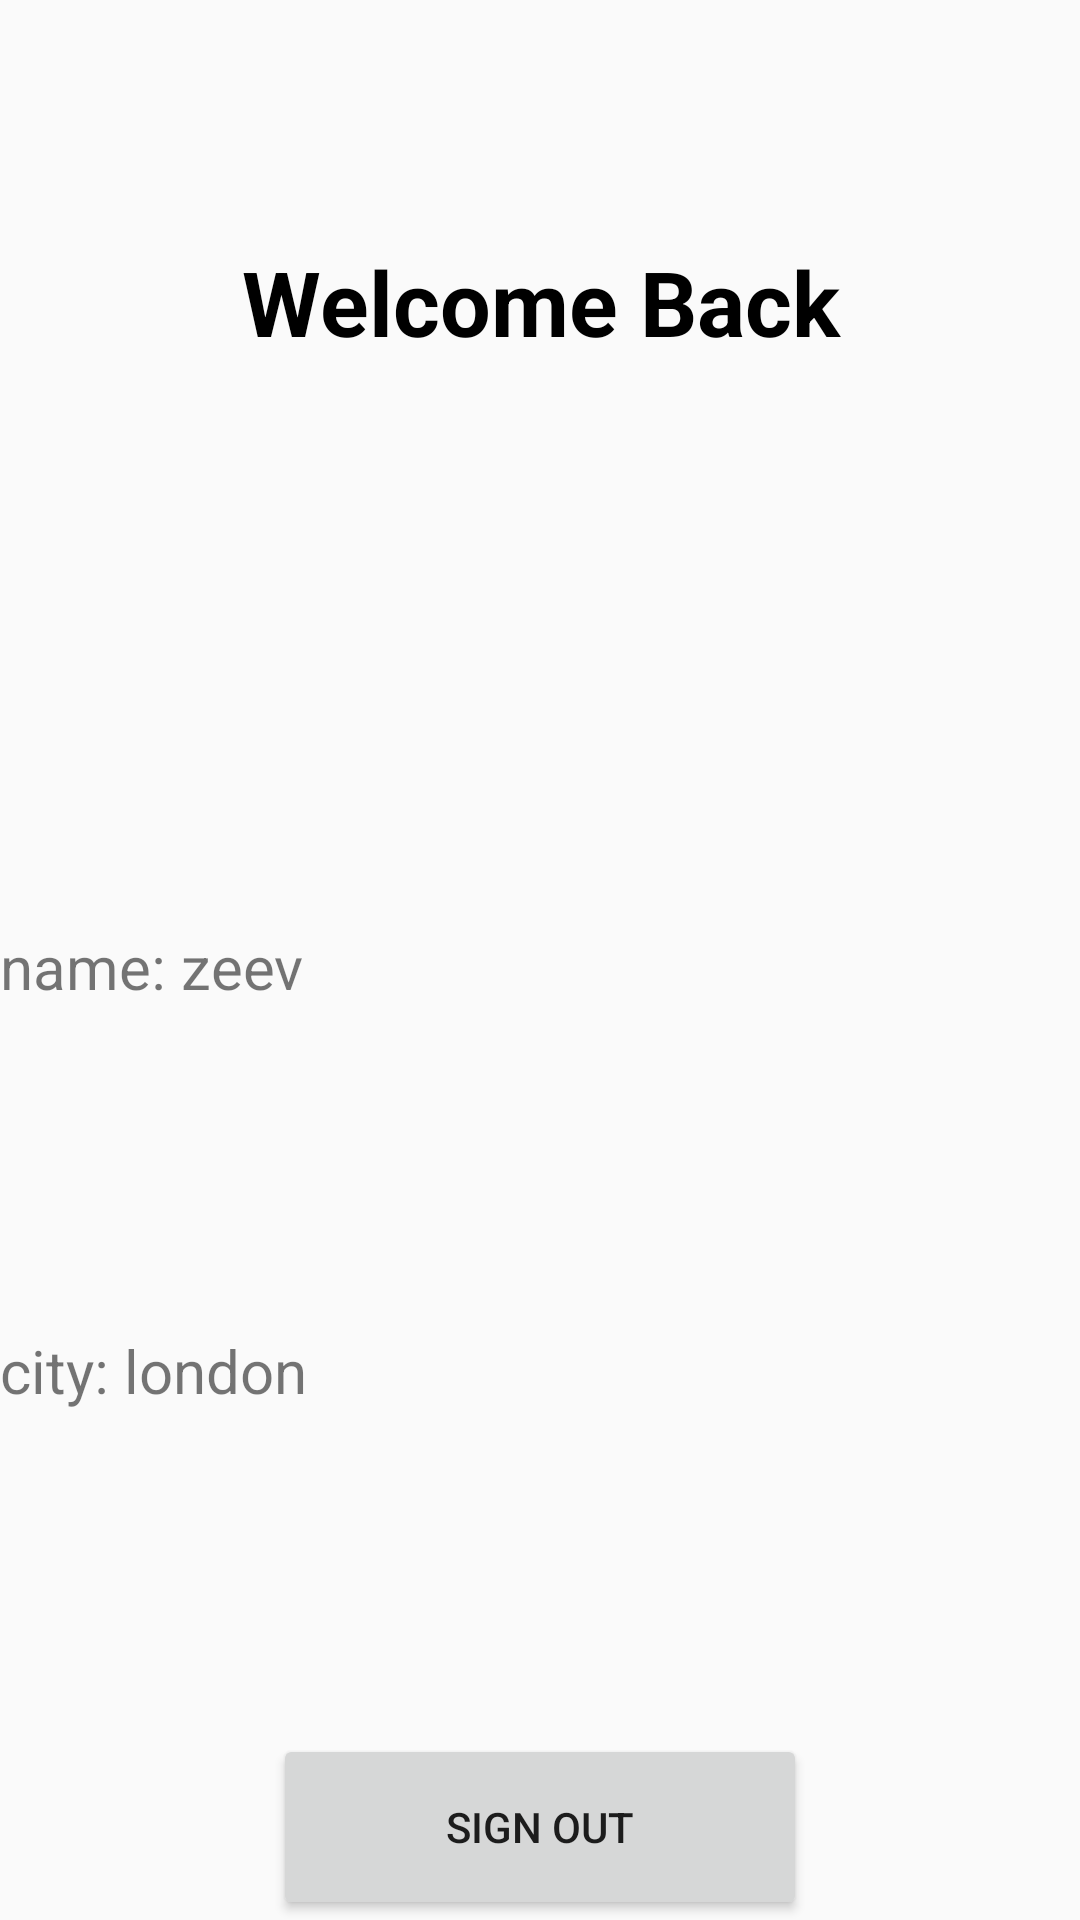

Write the Android layout XML for this screen, with the resource values it uses.
<!-- AndroidManifest.xml: application theme Theme.AppCompat.DayNight.DarkActionBar -->
<!-- res/layout/activity_profile.xml -->
<?xml version="1.0" encoding="utf-8"?>
<LinearLayout
    xmlns:android="http://schemas.android.com/apk/res/android"
    xmlns:app="http://schemas.android.com/apk/res-auto"
    xmlns:tools="http://schemas.android.com/tools"
    android:id="@+id/main"
    android:layout_width="match_parent"
    android:layout_height="match_parent"
    android:orientation="vertical"
    tools:context=".Activities.ProfileActivity"
    >

    <TextView
        android:layout_weight="3"
        android:layout_width="match_parent"
        android:layout_height="wrap_content"
        android:gravity="center"
        android:text="Welcome Back"
        android:textSize="30dp"
        android:textColor="@color/black"
        android:textStyle="bold" />
    <Space
        android:layout_width="match_parent"
        android:layout_height="wrap_content"
        android:layout_weight="2"
        />

    <TextView
        android:id="@+id/userName"
        android:layout_weight="2"
        android:layout_width="match_parent"
        android:layout_height="wrap_content"
        android:text="name: zeev"
        android:textSize="20dp" />
    
    <TextView
        android:id="@+id/userCity"
        android:layout_width="match_parent"
        android:layout_height="wrap_content"
        android:layout_weight="2"
        android:text="city: london "
        android:textSize="20dp"/>

    <Button
        android:layout_width="178dp"
        android:layout_height="62dp"
        android:layout_gravity="center"
        android:text="sign out"
        android:onClick="SignOut"/>





</LinearLayout>
<!-- resources referenced by this layout -->
<resources>

  <!-- not gathered from this repository: default colours our renderer supplied (Android Studio template values) -->
  <color name="black">#FF000000</color>
</resources>
